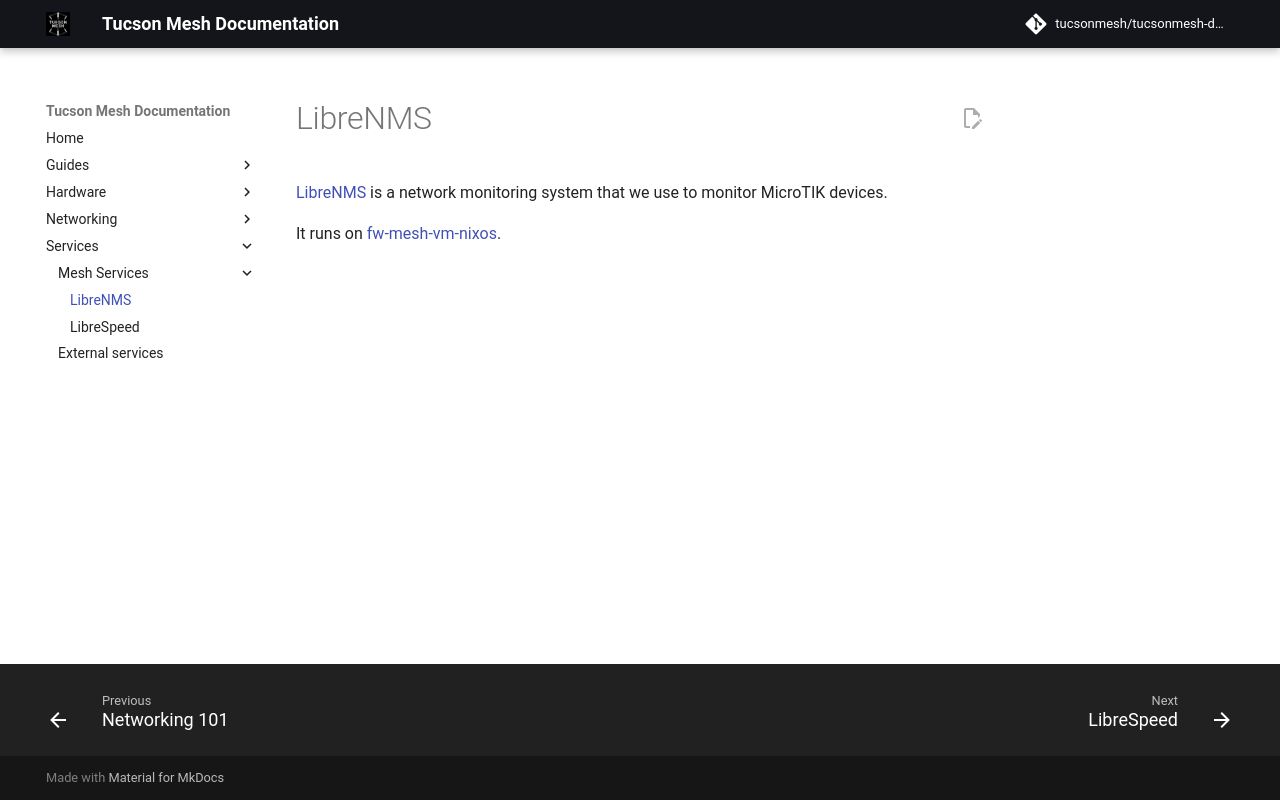

repository: tucsonmesh/tucsonmesh-docs · page: services/librenms/index.html · generator: mkdocs

# LibreNMS

[LibreNMS](https://www.librenms.org/) is a network monitoring system that we use to monitor MicroTIK devices.

It runs on [fw-mesh-vm-nixos](../networking/servers/fw-mesh-vm-nixos.md).
